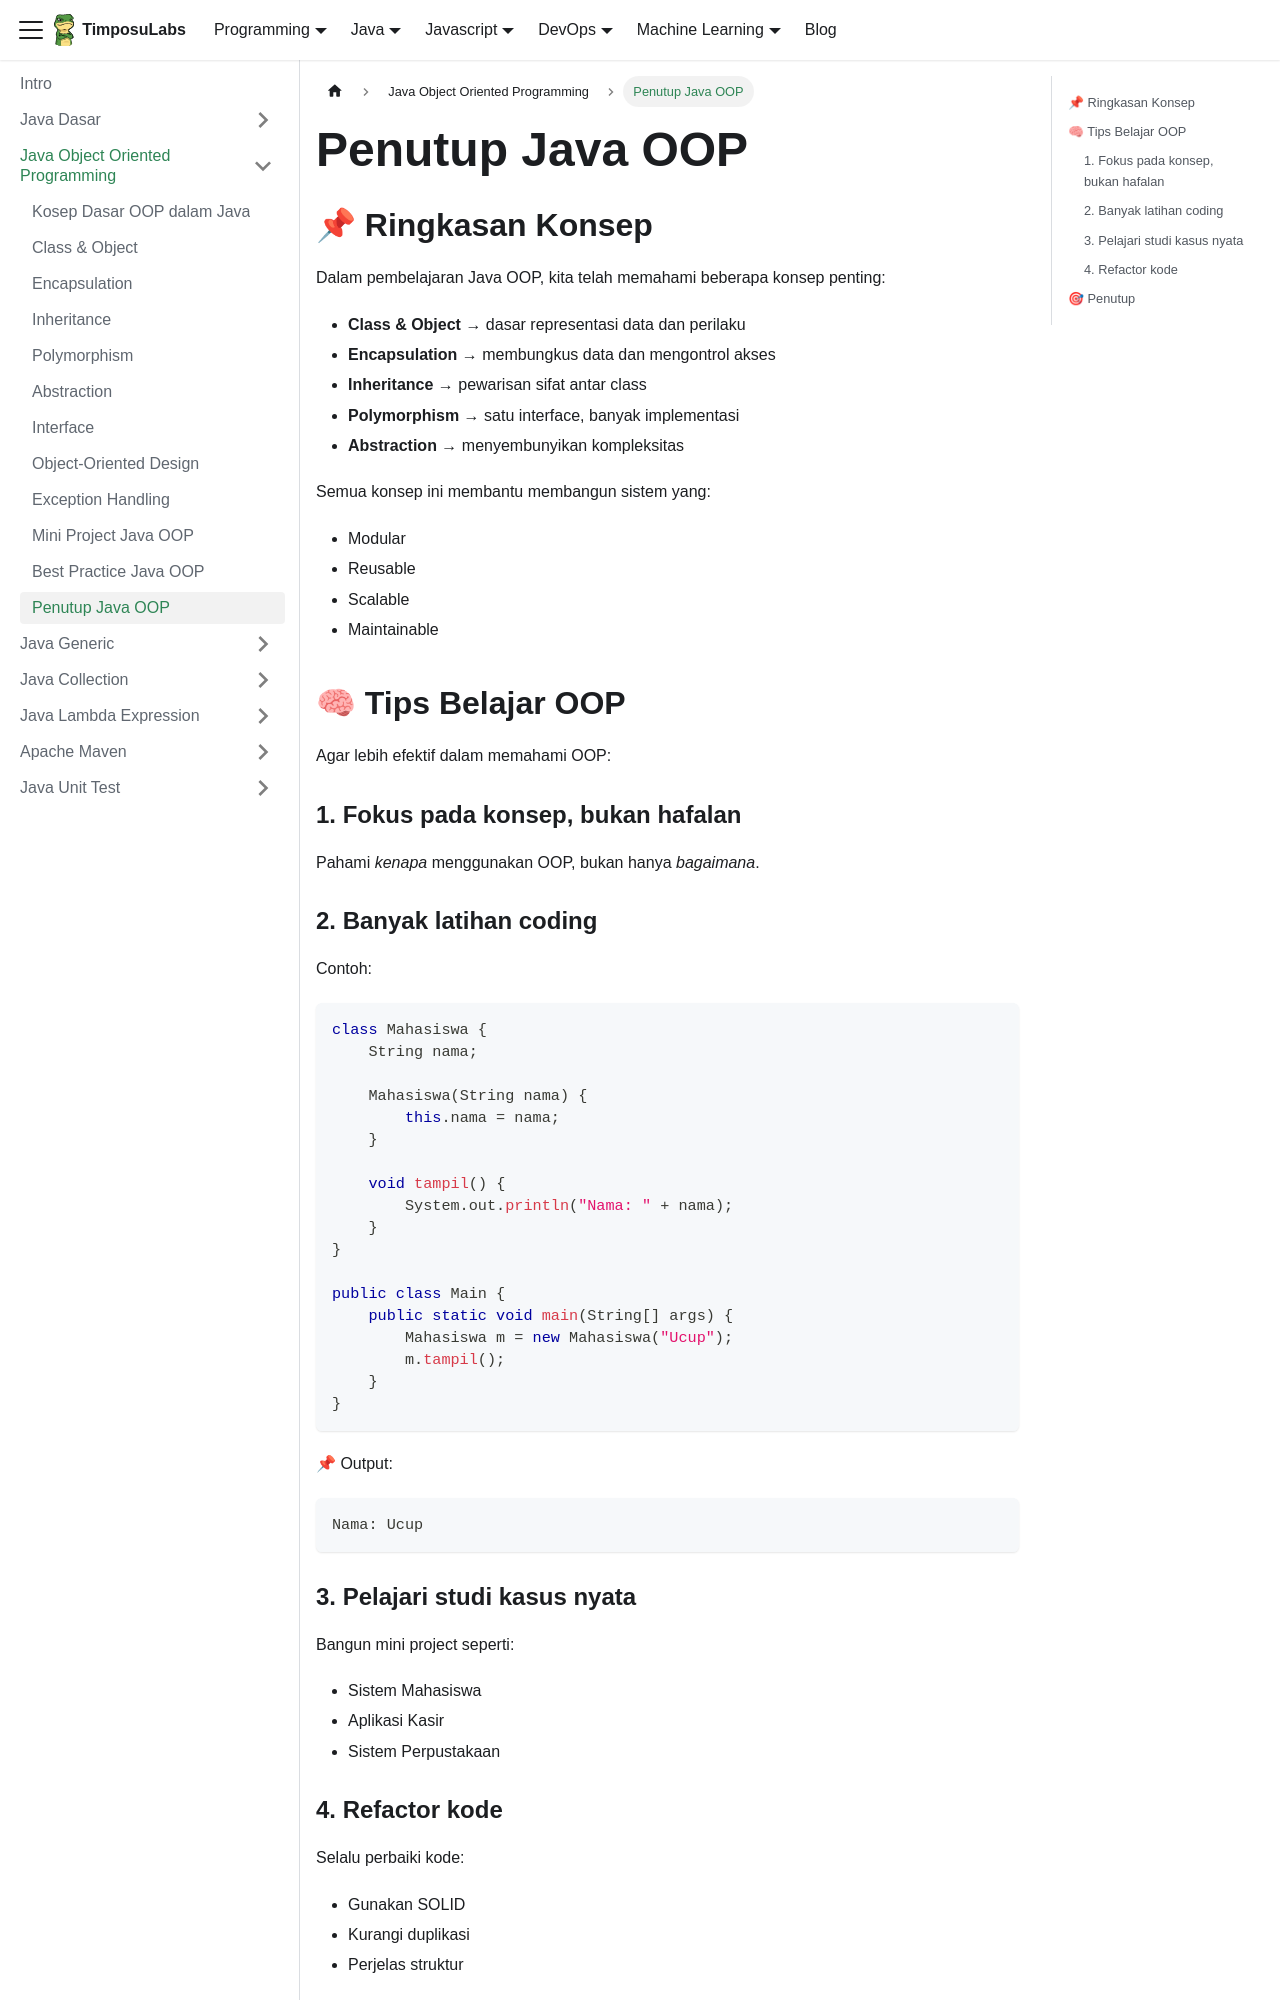

repository: TimposuLabs/TimposuLabs.github.io · page: java/java-oop/penutup.html · generator: docusaurus

---
sidebar_position: 15
title: 'Penutup Java OOP'
---

## 📌 Ringkasan Konsep

Dalam pembelajaran Java OOP, kita telah memahami beberapa konsep penting:

- **Class & Object** → dasar representasi data dan perilaku
- **Encapsulation** → membungkus data dan mengontrol akses
- **Inheritance** → pewarisan sifat antar class
- **Polymorphism** → satu interface, banyak implementasi
- **Abstraction** → menyembunyikan kompleksitas

Semua konsep ini membantu membangun sistem yang:
- Modular
- Reusable
- Scalable
- Maintainable

## 🧠 Tips Belajar OOP

Agar lebih efektif dalam memahami OOP:

### 1. Fokus pada konsep, bukan hafalan
Pahami *kenapa* menggunakan OOP, bukan hanya *bagaimana*.

### 2. Banyak latihan coding
Contoh:
```java
class Mahasiswa {
    String nama;

    Mahasiswa(String nama) {
        this.nama = nama;
    }

    void tampil() {
        System.out.println("Nama: " + nama);
    }
}

public class Main {
    public static void main(String[] args) {
        Mahasiswa m = new Mahasiswa("Ucup");
        m.tampil();
    }
}
```

📌 Output:
```
Nama: Ucup
```
